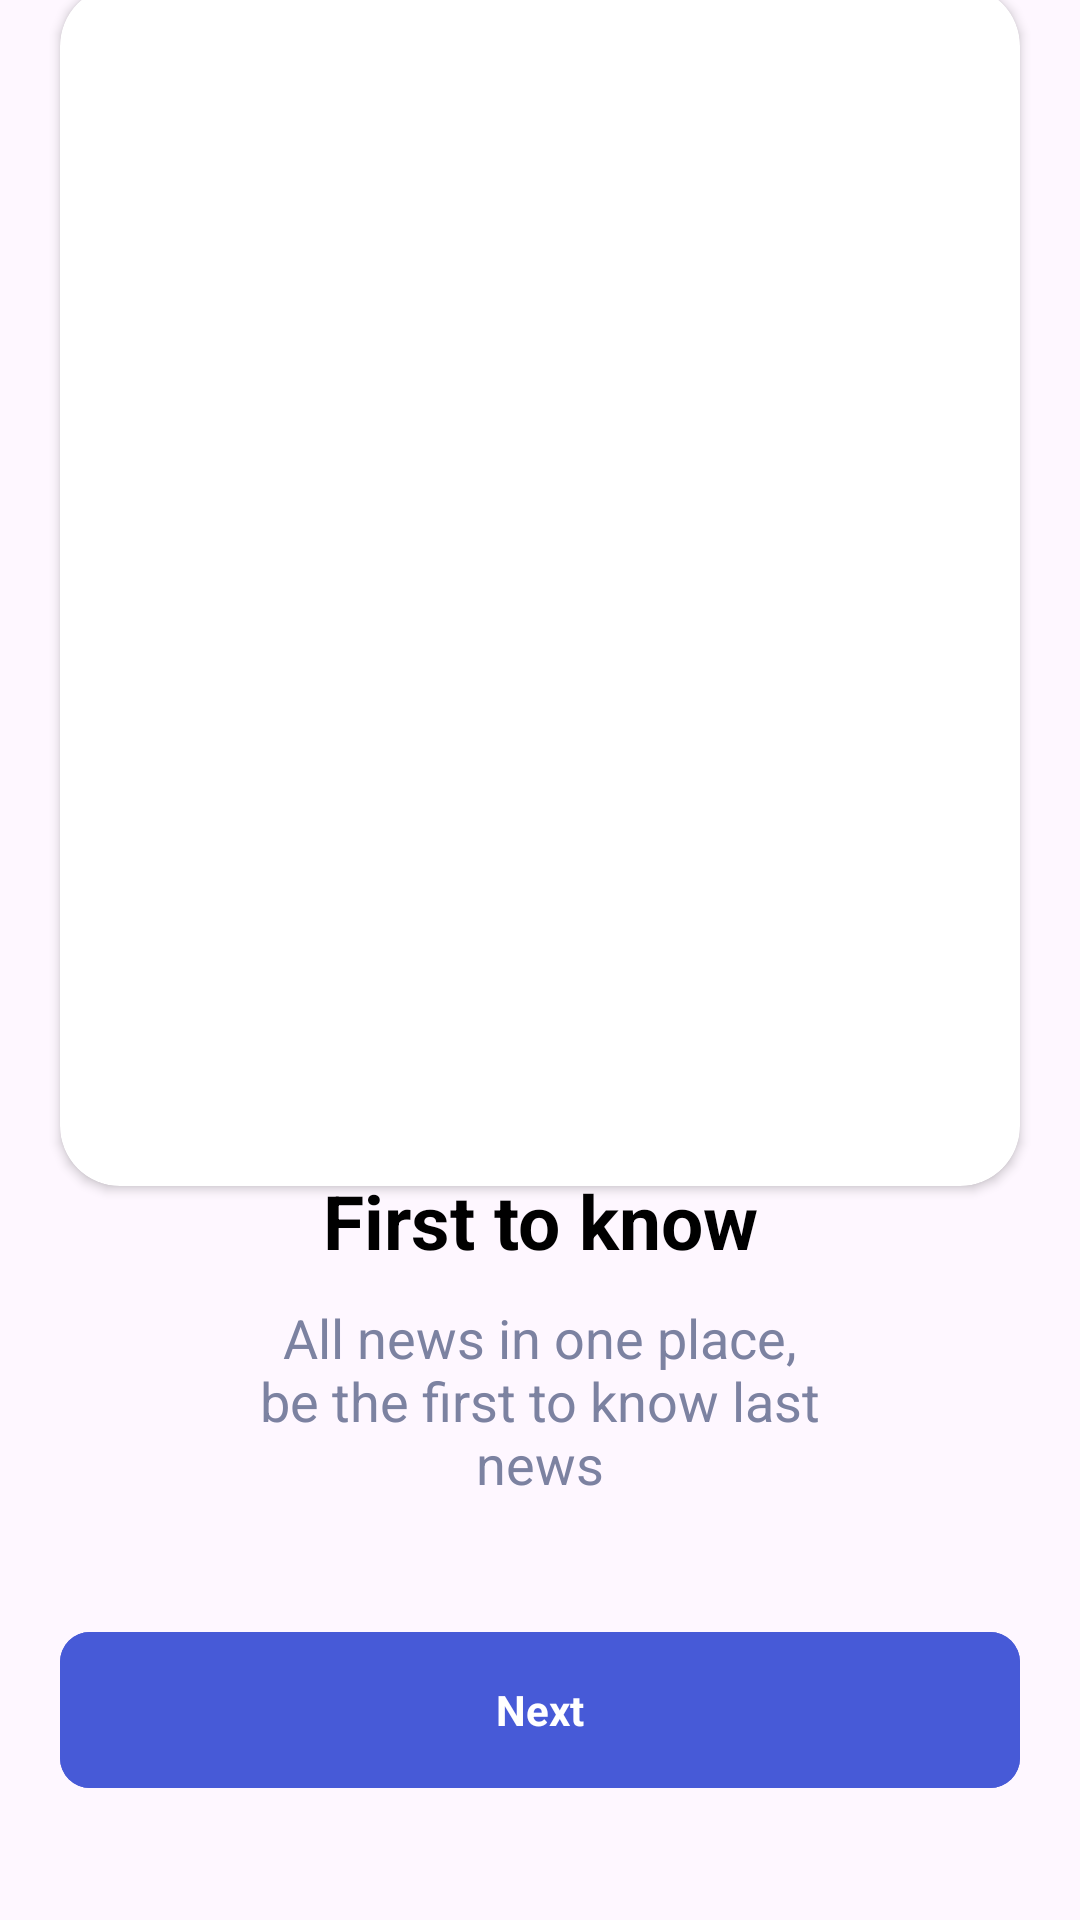

Here is an Android app screen rendered from its layout file. Give the layout XML and the strings, colors and styles it references.
<!-- AndroidManifest.xml: application theme Theme.Nuntium -->
<!-- res/layout/fragment_welcome.xml -->
<?xml version="1.0" encoding="utf-8"?>
<androidx.constraintlayout.widget.ConstraintLayout xmlns:android="http://schemas.android.com/apk/res/android"
    xmlns:tools="http://schemas.android.com/tools"
    xmlns:app="http://schemas.android.com/apk/res-auto"
    android:layout_width="match_parent"
    android:layout_height="match_parent"
    tools:context=".WelcomeFragment">

    
    <androidx.cardview.widget.CardView
        android:id="@+id/login_image"
        android:layout_width="match_parent"
        android:layout_height="400dp"
        app:cardCornerRadius="20dp"
        android:layout_margin="20dp"
        app:layout_constraintStart_toStartOf="parent"

        app:layout_constraintTop_toTopOf="parent"
        app:layout_constraintBottom_toTopOf ="@id/login_linear"
        android:elevation="10dp">

        <androidx.appcompat.widget.AppCompatImageView
            android:id="@+id/onBoarding_image"
            android:layout_width="match_parent"
            android:layout_height="match_parent"
            android:layout_weight="1"

            android:adjustViewBounds="true"
            android:scaleType="centerCrop"
            tools:srcCompat="@tools:sample/backgrounds/scenic" />
    </androidx.cardview.widget.CardView>

    <androidx.appcompat.widget.LinearLayoutCompat
        android:id="@+id/login_linear"
        android:layout_width="wrap_content"
        android:layout_height="wrap_content"
        android:gravity="center"
        android:orientation="vertical"
        app:layout_constraintBottom_toBottomOf="parent"
        app:layout_constraintEnd_toEndOf="parent"
        app:layout_constraintStart_toStartOf="parent">




        <androidx.appcompat.widget.AppCompatTextView
            android:id="@+id/onBoarding_title"
            android:layout_width="wrap_content"
            android:layout_height="wrap_content"
            android:gravity="center"

            android:text="@string/first_to_know"
            android:textAppearance="@style/TextAppearance.AppCompat.Medium"
            android:textColor="@android:color/black"
            android:textSize="25sp"
            android:textStyle="bold" />

        <androidx.appcompat.widget.AppCompatTextView
            android:id="@+id/create_pin_sub_heading"
            android:layout_width="wrap_content"
            android:layout_height="wrap_content"
            android:layout_marginHorizontal="80dp"
            android:layout_marginTop="10dp"
            android:ellipsize="end"
            android:gravity="center"
            android:maxLines="3"
            android:text="@string/login_header"
            android:textAlignment="center"
            android:textAppearance="@style/TextAppearance.AppCompat.Small"
            android:textColor="@color/greyPrimary"
            android:textSize="18sp"
            tools:ignore="TextContrastCheck" />

        <com.google.android.material.button.MaterialButton
            android:id="@+id/createPin"
            android:layout_width="match_parent"
            android:layout_height="60dp"
            android:layout_gravity="center"
            android:layout_marginHorizontal="20dp"
            android:layout_marginVertical="40dp"
            android:backgroundTint="@color/primaryColor"
            android:gravity="center"
            android:text="@string/login_button"
            android:textAppearance="@style/TextAppearance.AppCompat.Small"
            android:textColor="@android:color/white"
            android:textStyle="bold"

            app:cornerRadius="10dp" />

    </androidx.appcompat.widget.LinearLayoutCompat>

</androidx.constraintlayout.widget.ConstraintLayout>
<!-- resources referenced by this layout -->
<resources>
  <color name="greyPrimary">#FF7C82A1</color>
  <color name="primaryColor">#FF475AD7</color>
  <string name="first_to_know">First to know</string>
  <string name="login_button">Next</string>
  <string name="login_header">All news in one place, be the first to know last news</string>
  <style name="Theme.Nuntium" parent="Base.Theme.Nuntium" />
  <style name="Base.Theme.Nuntium" parent="Theme.Material3.DayNight.NoActionBar">
          
          <item name="colorPrimary">@color/primaryColor</item>
          <item name="colorPrimaryVariant">@color/lightPrimary</item>
          <item name="colorOnPrimary">@color/white</item>
          
          <item name="android:statusBarColor">@color/blackDarker</item>
          
      </style>
  <color name="lightPrimary">#FF8A96E5</color>
  <color name="white">#FFFFFFFF</color>
  <color name="blackDarker">#FF22242F</color>
</resources>
